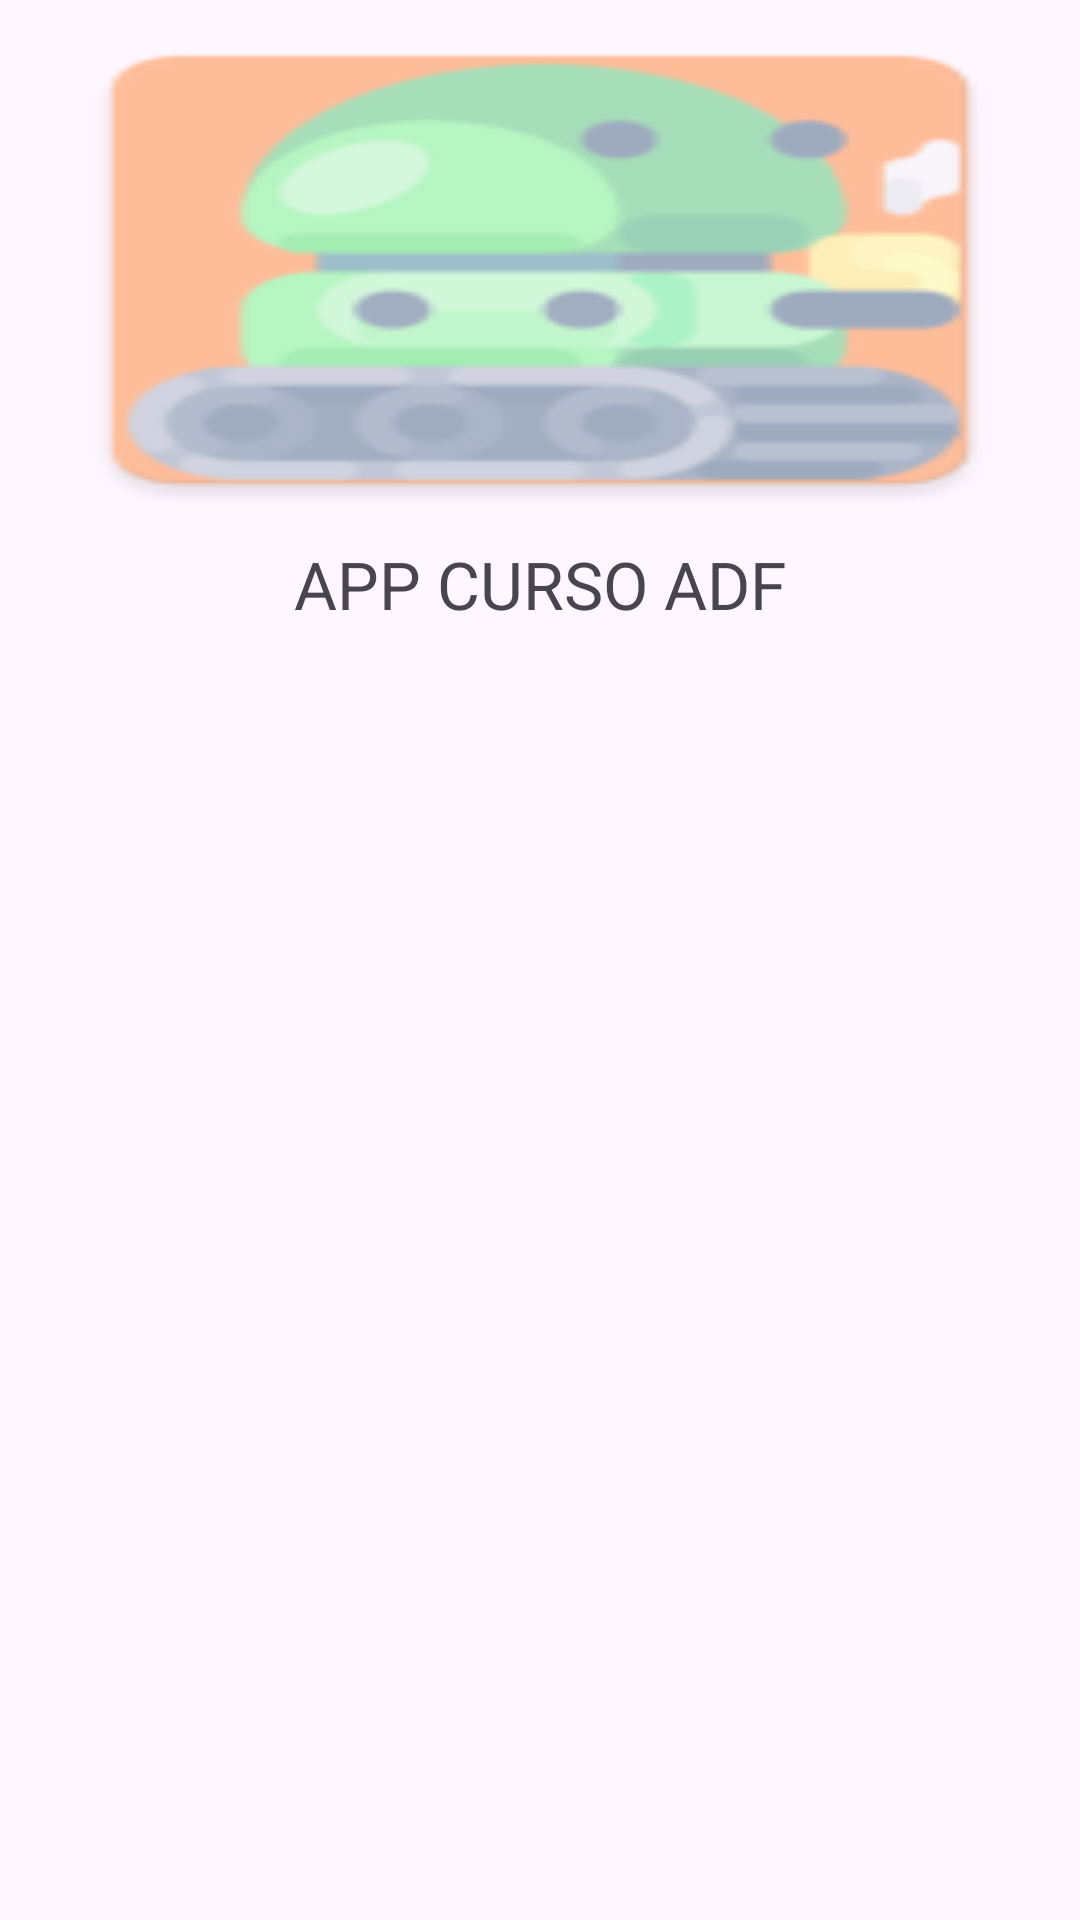

Layout XML and referenced resources for this Android screen:
<!-- AndroidManifest.xml: application theme Theme.AppJAR -->
<!-- res/layout/cabecera_menu_desplegable.xml -->
<?xml version="1.0" encoding="utf-8"?>
<LinearLayout xmlns:android="http://schemas.android.com/apk/res/android"
    android:orientation="vertical"
    android:layout_width="match_parent"
    android:layout_height="match_parent">

    <ImageView
        android:alpha="0.4"
        android:src="@mipmap/ic_launcher"
        android:scaleType="fitXY"
        android:layout_width="match_parent"
        android:layout_height="180dp"
        />
    <TextView
        android:layout_width="match_parent"
        android:layout_height="wrap_content"
        android:text="APP CURSO ADF"
        android:textSize="22sp"
        android:gravity="center"
        />

</LinearLayout>
<!-- resources referenced by this layout -->
<resources>
  <!-- mipmap ic_launcher: webp bitmap (mipmap-hdpi, 3826 bytes) -->
  <style name="Theme.AppJAR" parent="Base.Theme.AppJAR" />
  <style name="Base.Theme.AppJAR" parent="Theme.Material3.DayNight">
          
          <item name="colorPrimary">@color/miazul</item>
          
      </style>
  <color name="miazul">#0033cc</color>
</resources>
